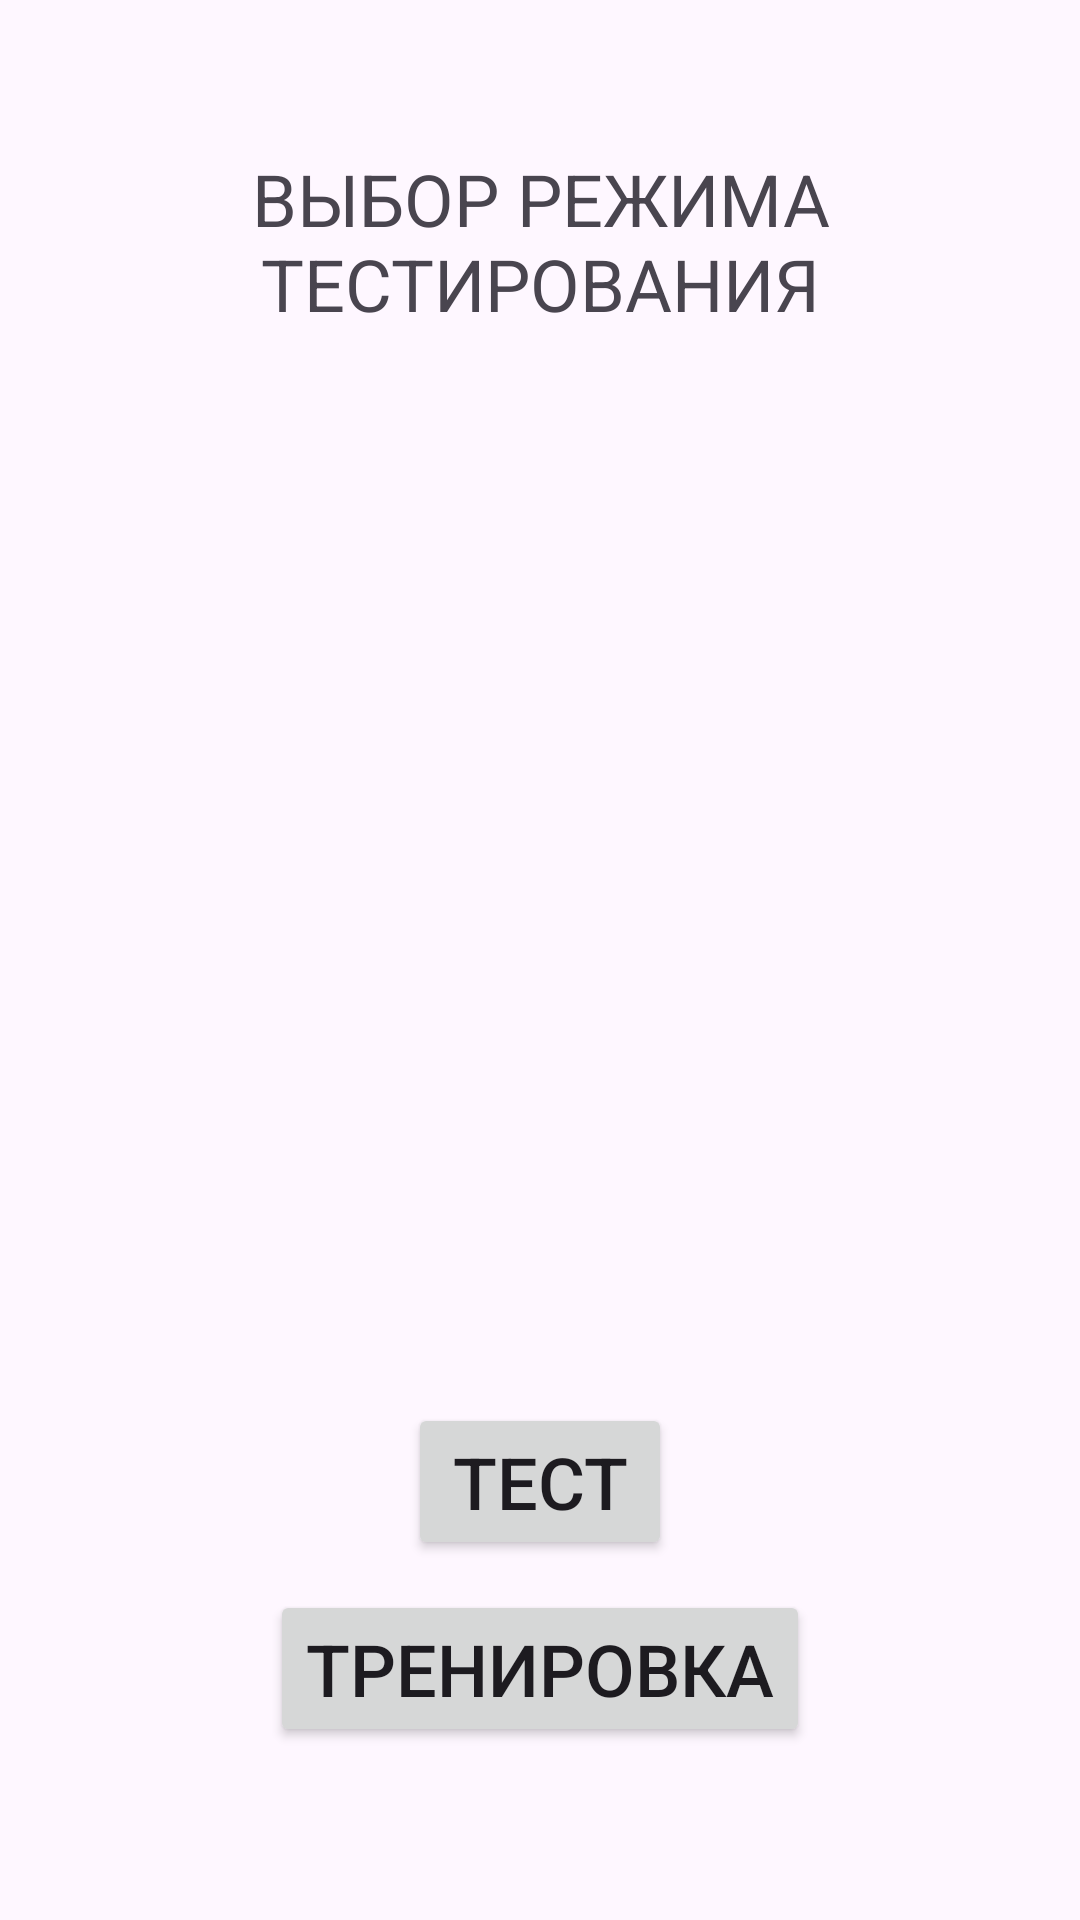

Produce the Android XML layout that renders to this screen, including the resource entries it uses.
<!-- AndroidManifest.xml: application theme Theme.Spanish -->
<!-- res/layout/fragment_mode_testing.xml -->
<?xml version="1.0" encoding="utf-8"?>
<androidx.constraintlayout.widget.ConstraintLayout xmlns:android="http://schemas.android.com/apk/res/android"
    xmlns:tools="http://schemas.android.com/tools"
    android:layout_width="match_parent"
    android:layout_height="match_parent"
    xmlns:app="http://schemas.android.com/apk/res-auto"
    tools:context=".presentation.mode_testing.ModeTestingFragment">

    <TextView
        android:id="@+id/text_logo_mode"
        android:layout_width="250dp"
        android:layout_height="wrap_content"
        app:layout_constraintStart_toStartOf="parent"
        app:layout_constraintEnd_toEndOf="parent"
        app:layout_constraintTop_toTopOf="parent"
        android:layout_marginTop="50dp"
        android:text="@string/choose_mode_test"
        android:minLines="2"
        android:textSize="24sp"
        android:gravity="center"/>

    <Button
        android:id="@+id/button_test"
        android:layout_width="wrap_content"
        android:layout_height="wrap_content"
        app:layout_constraintStart_toStartOf="parent"
        app:layout_constraintEnd_toEndOf="parent"
        app:layout_constraintBottom_toBottomOf="parent"
        android:text="@string/test"
        android:textSize="24sp"
        android:layout_marginBottom="120dp"/>

    <Button
        android:id="@+id/button_trening"
        android:layout_width="wrap_content"
        android:layout_height="wrap_content"
        app:layout_constraintStart_toStartOf="parent"
        app:layout_constraintEnd_toEndOf="parent"
        app:layout_constraintTop_toBottomOf="@id/button_test"
        android:text="@string/Trening"
        android:textSize="24sp"
        android:layout_marginTop="10dp"/>

</androidx.constraintlayout.widget.ConstraintLayout>
<!-- resources referenced by this layout -->
<resources>
  <string name="Trening">ТРЕНИРОВКА</string>
  <string name="choose_mode_test">ВЫБОР РЕЖИМА ТЕСТИРОВАНИЯ</string>
  <string name="test">ТЕСТ</string>
  <style name="Theme.Spanish" parent="Base.Theme.Spanish" />
  <style name="Base.Theme.Spanish" parent="Theme.Material3.DayNight.NoActionBar">
          
          
      </style>
</resources>
